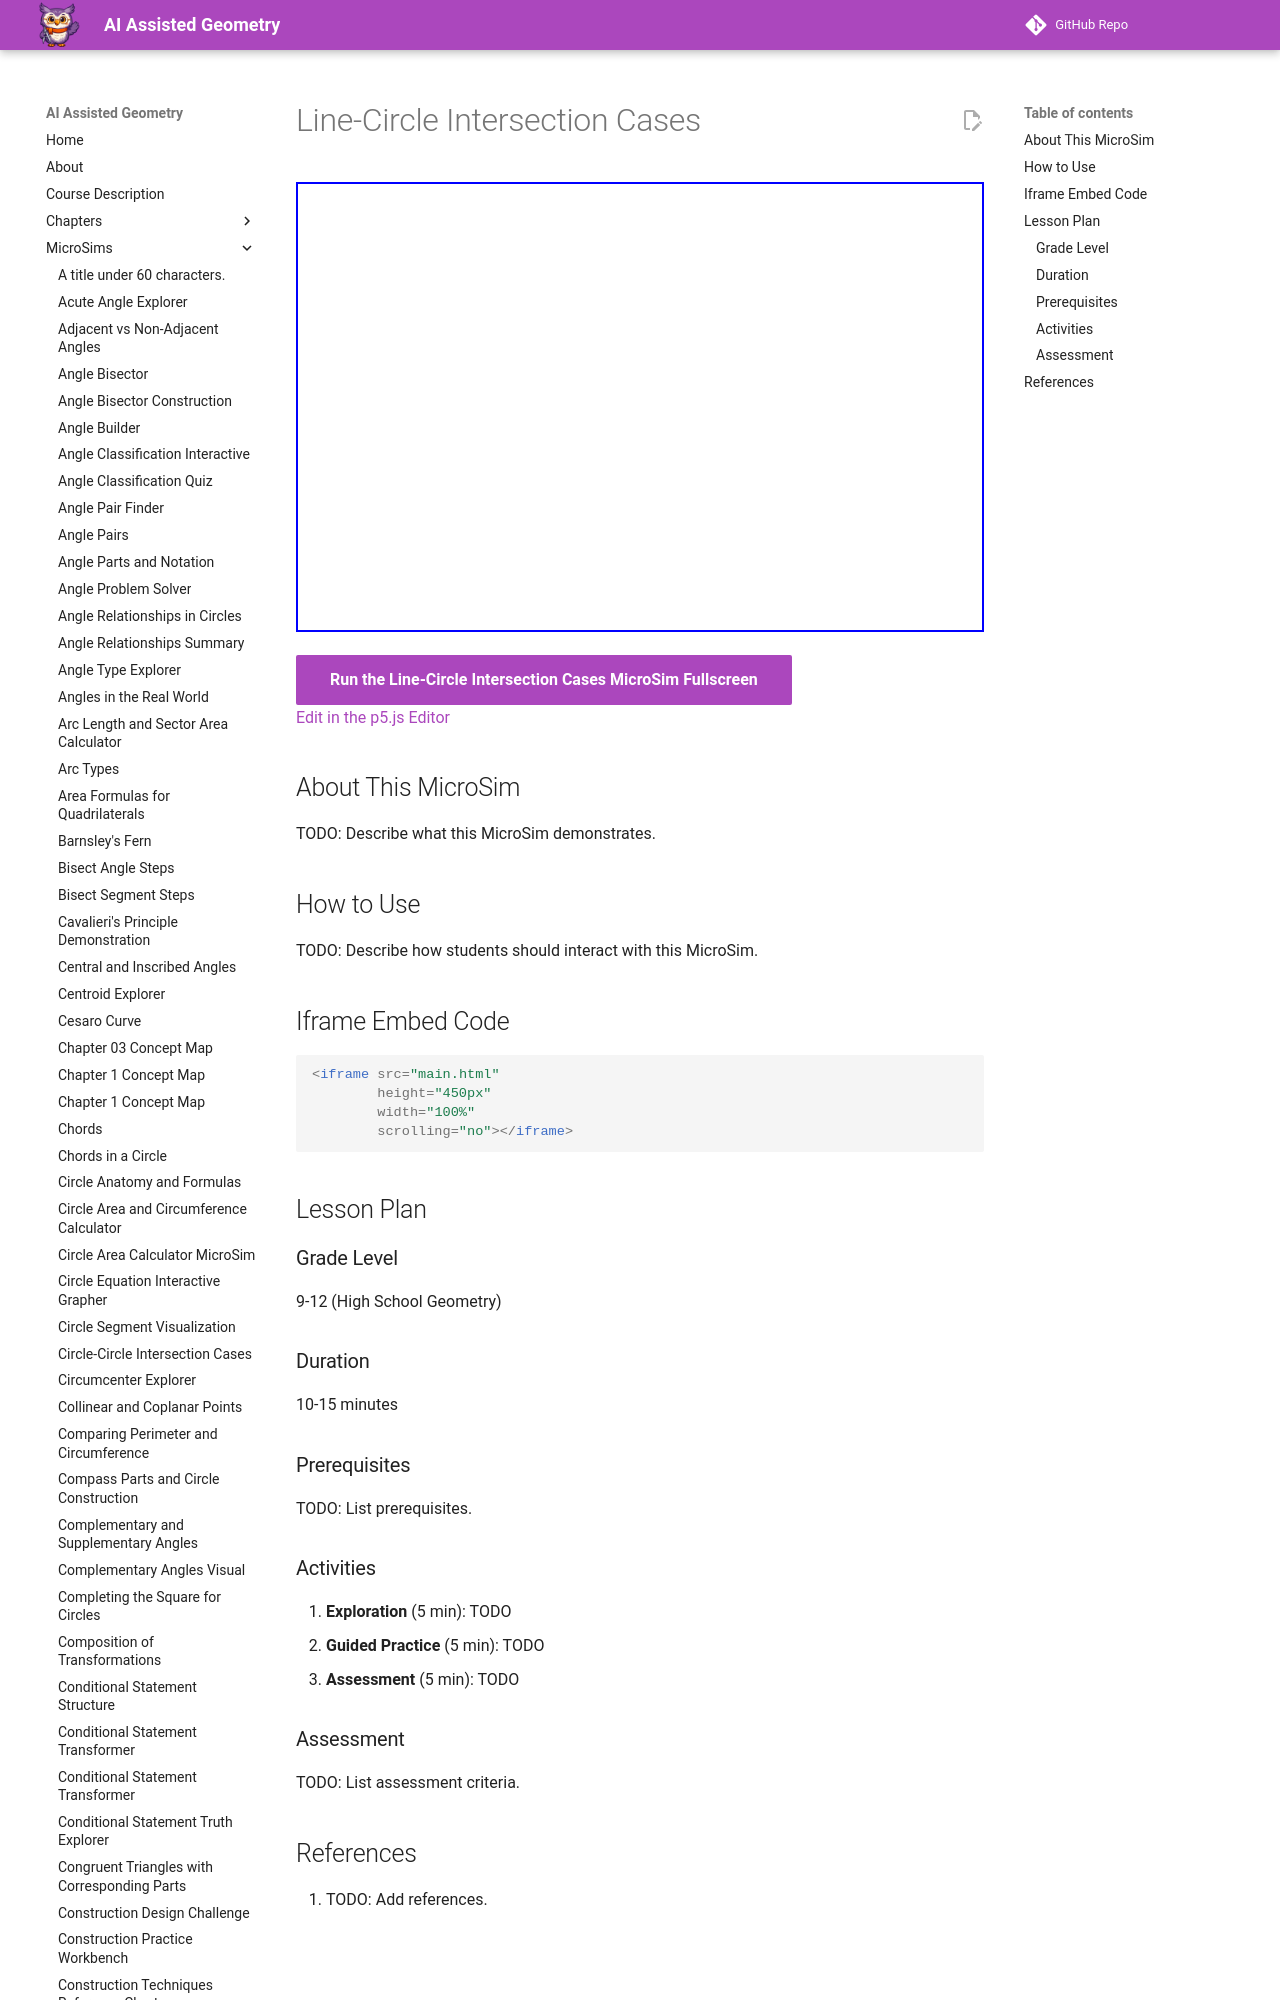

repository: dmccreary/geometry-course · page: sims/line-circle-intersection/index.html · generator: mkdocs

---
title: Line-Circle Intersection Cases
description: Interactive p5.js MicroSim for line-circle intersection cases.
image: /sims/line-circle-intersection/line-circle-intersection.png
og:image: /sims/line-circle-intersection/line-circle-intersection.png
twitter:image: /sims/line-circle-intersection/line-circle-intersection.png
social:
   cards: false
quality_score: 0
---
